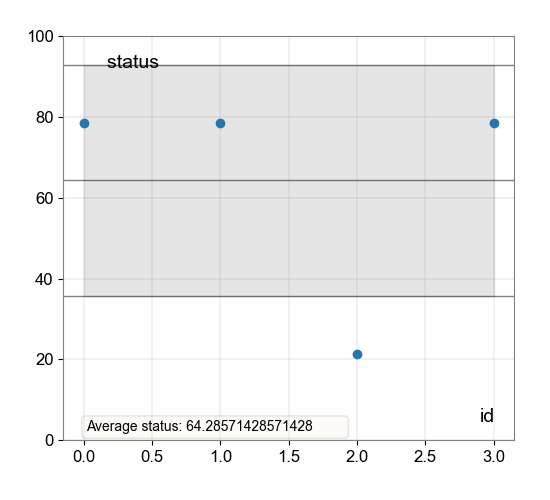

The data file committed next to this chart (first rows):
% C0, Vert ID
78.57, 0
78.57, 1
21.43, 2
78.57, 3
